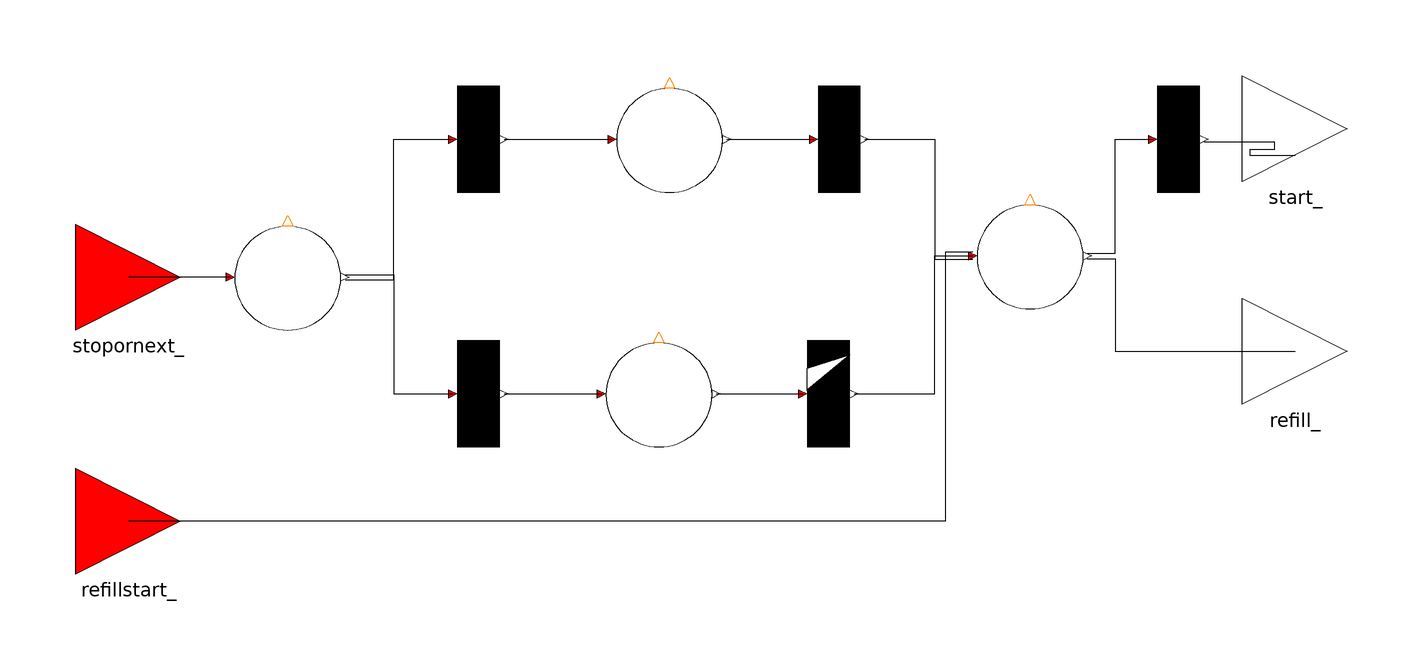

The Modelica model whose source follows is shown above as a component diagram (icons at their Placement, wires along their Line points).

model Start
        "User action: starting and stopping the machine (step 1, 2, 11), initiating the insertion of coffee pads (step 5) and the refill of water (step 3)."
        parameter Real EV_time=600;
        TS starting(
          h=1/EV_time,
          nIn=1,
          nOut=1)
          annotation (Placement(transformation(extent={{12,-26},{32,-6}})));
         Real colorHead[3]=if stop.t>0 then {255,0,0} else {0,255,0};
        PD       start(       nOut=2,
          nIn=3,
          enablingType=1,
          maxTokens=1)                                       annotation (Placement(transformation(
              extent={{-10,-10},{10,10}},
              rotation=0,
              origin={60,10})));
        PD       stop(nIn=1,
          startTokens=1,
          nOut=1,
          maxTokens=1)
          annotation (Placement(transformation(extent={{-20,-26},{0,-6}})));
        Interfaces.PlaceOut refill_ annotation (Placement(transformation(extent={{100,-18},
                  {120,2}}),        iconTransformation(
              extent={{-10,-10},{10,10}},
              rotation=270,
              origin={-64,-82})));
        TD       T8(
          nIn=1,
          nOut=1,
          delay=1)
                 annotation (Placement(transformation(extent={{-54,-26},{-34,-6}})));
        TD       T6(
          nOut=1,
          nIn=1,
          delay=1)
                 annotation (Placement(transformation(extent={{-54,22},{-34,42}})));
        PD       nextcoffee(
          nIn=1,
          maxTokens=1,
          startTokens=0,
          nOut=1) annotation (Placement(transformation(extent={{-18,22},{2,42}})));
        TD       T10(nIn=1, nOut=1) annotation (Placement(transformation(
              extent={{-10,-10},{10,10}},
              rotation=0,
              origin={24,32})));
        PD       P1(
          nIn=1,
          nOut=2,
          enablingType=2,
          enablingProbOut={0.2,0.8},
          maxTokens=1)
          annotation (Placement(transformation(extent={{-90,-4},{-70,16}})));
        Interfaces.PlaceIn stopornext_ annotation (Placement(transformation(extent={{-120,-4},
                  {-100,16}}),     iconTransformation(
              extent={{-10,-10},{10,10}},
              rotation=180,
              origin={66,-72})));
        Interfaces.PlaceIn refillstart_ annotation (Placement(transformation(extent={{-120,
                  -50},{-100,-30}}),  iconTransformation(
              extent={{-10,-10},{10,10}},
              rotation=90,
              origin={-50,-82})));
        TD T1(nIn=1, nOut=2)
          annotation (Placement(transformation(extent={{78,22},{98,42}})));
        Interfaces.TransitionOut start_[2]
          annotation (Placement(transformation(extent={{100,24},{120,44}}),
              iconTransformation(extent={{50,44},{70,64}})));
      equation
        connect(stop.outTransition[1], starting.inPlaces[1]) annotation (Line(
            points={{0.8,-16},{17.2,-16}},
            color={0,0,0},
            smooth=Smooth.None));
        connect(start.outTransition[1], refill_) annotation (Line(
            points={{70.8,9.5},{76,9.5},{76,-8},{110,-8}},
            color={0,0,0},
            smooth=Smooth.None));
        connect(P1.outTransition[1], T6.inPlaces[1]) annotation (Line(
            points={{-69.2,5.5},{-60,5.5},{-60,32},{-48.8,32}},
            color={0,0,0},
            smooth=Smooth.None));
        connect(P1.outTransition[2], T8.inPlaces[1]) annotation (Line(
            points={{-69.2,6.5},{-60,6.5},{-60,-16},{-48.8,-16}},
            color={0,0,0},
            smooth=Smooth.None));
        connect(T6.outPlaces[1], nextcoffee.inTransition[1]) annotation (Line(
            points={{-39.2,32},{-18.8,32}},
            color={0,0,0},
            smooth=Smooth.None));
        connect(T8.outPlaces[1], stop.inTransition[1]) annotation (Line(
            points={{-39.2,-16},{-20.8,-16}},
            color={0,0,0},
            smooth=Smooth.None));
        connect(P1.inTransition[1], stopornext_) annotation (Line(
            points={{-90.8,6},{-110,6}},
            color={0,0,0},
            smooth=Smooth.None));
        connect(nextcoffee.outTransition[1], T10.inPlaces[1]) annotation (Line(
            points={{2.8,32},{19.2,32}},
            color={0,0,0},
            smooth=Smooth.None));
        connect(T10.outPlaces[1], start.inTransition[1]) annotation (Line(
            points={{28.8,32},{42,32},{42,9.33333},{49.2,9.33333}},
            color={0,0,0},
            smooth=Smooth.None));
        connect(starting.outPlaces[1], start.inTransition[2]) annotation (Line(
            points={{26.8,-16},{42,-16},{42,10},{49.2,10}},
            color={0,0,0},
            smooth=Smooth.None));
        connect(start.inTransition[3], refillstart_) annotation (Line(
            points={{49.2,10.6667},{44,10.6667},{44,-40},{-110,-40}},
            color={0,0,0},
            smooth=Smooth.None));
        connect(start.outTransition[2], T1.inPlaces[1]) annotation (Line(
            points={{70.8,10.5},{76,10.5},{76,32},{83.2,32}},
            color={0,0,0},
            smooth=Smooth.None));
        connect(T1.outPlaces[1], start_[1]) annotation (Line(
            points={{92.8,31.5},{106,31.5},{106,30},{101.4,30},{101.4,29},{110,29}},
            color={0,0,0},
            smooth=Smooth.None));
        connect(T1.outPlaces[2], start_[2])
        annotation (Diagram(graphics), Icon(graphics={
              Ellipse(
                extent={{-20,92},{22,56}},
                lineColor={0,0,0},
                fillColor=DynamicSelect({255,255,255}, colorHead),
                fillPattern=FillPattern.Solid,
                lineThickness=0.5),
              Line(
                points={{0,56},{0,-26},{-56,-72}},
                color={0,0,0},
                smooth=Smooth.None,
                thickness=0.5),
              Line(
                points={{0,-26},{56,-72}},
                color={0,0,0},
                smooth=Smooth.None,
                thickness=0.5),
              Line(
                points={{-50,54},{0,14}},
                color={0,0,0},
                smooth=Smooth.None,
                thickness=0.5),
              Line(
                points={{0,14},{50,54}},
                color={0,0,0},
                smooth=Smooth.None,
                thickness=0.5),
              Text(
                extent={{38,62},{38,52}},
                lineColor={0,0,0},
                fillColor={255,255,255},
                fillPattern=FillPattern.Solid,
                textString="Start"),
              Text(
                extent={{-34,-68},{-34,-78}},
                lineColor={0,0,0},
                fillColor={255,255,255},
                fillPattern=FillPattern.Solid,
                textString="Refill"),
              Text(
                extent={{32,-68},{32,-78}},
                lineColor={0,0,0},
                fillColor={255,255,255},
                fillPattern=FillPattern.Solid,
                textString="Stop/Next")}));
        annotation (Icon(graphics), Diagram(graphics));
      end Start;